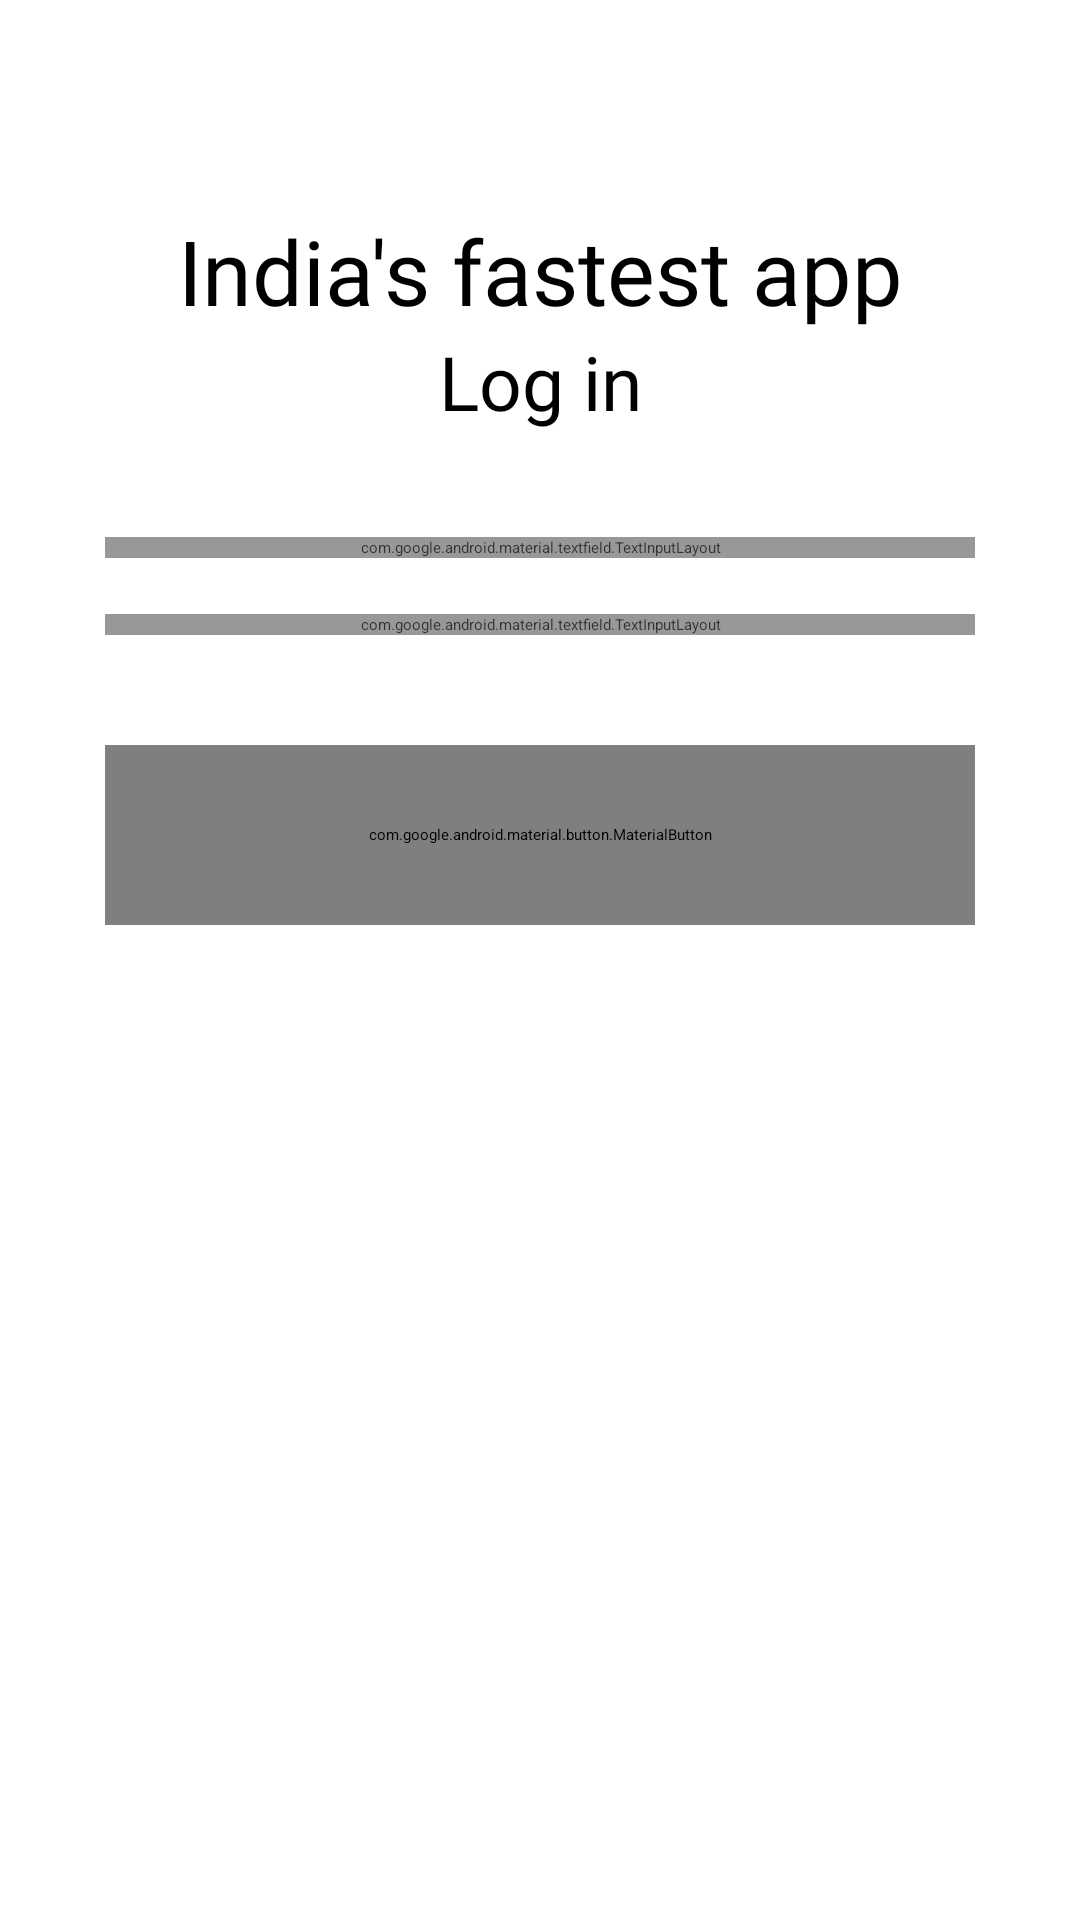

Write the Android layout XML for this screen, with the resource values it uses.
<!-- AndroidManifest.xml: application theme Theme.App.SplashScreen -->
<!-- res/layout/fragment_login.xml -->
<?xml version="1.0" encoding="utf-8"?>
<ScrollView xmlns:android="http://schemas.android.com/apk/res/android"
    xmlns:app="http://schemas.android.com/apk/res-auto"
    xmlns:tools="http://schemas.android.com/tools"
    android:layout_width="match_parent"
    android:layout_height="match_parent"
    android:fillViewport="true"
    android:overScrollMode="never"
    android:scrollbarThumbVertical="@null"
    android:scrollbars="vertical"
    tools:context=".ui.login.LoginFragment">

    <androidx.constraintlayout.widget.ConstraintLayout
        android:layout_width="match_parent"
        android:layout_height="wrap_content">

        <ImageView
            android:id="@+id/imgLogo"
            android:layout_width="wrap_content"
            android:layout_height="wrap_content"
            android:layout_marginTop="50dp"
            android:contentDescription="@null"
            android:scaleType="centerCrop"
            android:src="@mipmap/ic_launcher_round"
            app:layout_constraintEnd_toEndOf="@id/guideVerticalRight"
            app:layout_constraintStart_toStartOf="@id/guideVerticalLeft"
            app:layout_constraintTop_toTopOf="parent" />

        <TextView
            android:id="@+id/tvTitle"
            android:layout_width="wrap_content"
            android:layout_height="wrap_content"
            android:layout_marginTop="20dp"
            android:fontFamily="@font/font"
            android:text="@string/india_s_fastest_app"
            android:textColor="@color/black"
            android:textSize="30sp"
            app:layout_constraintEnd_toEndOf="@id/guideVerticalRight"
            app:layout_constraintStart_toStartOf="@id/guideVerticalLeft"
            app:layout_constraintTop_toBottomOf="@id/imgLogo" />

        <TextView
            android:id="@+id/tvSubTitle"
            android:layout_width="wrap_content"
            android:layout_height="wrap_content"
            android:fontFamily="@font/font"
            android:text="@string/log_in"
            android:textColor="@color/black"
            android:textSize="25sp"
            app:layout_constraintEnd_toEndOf="@id/guideVerticalRight"
            app:layout_constraintStart_toStartOf="@id/guideVerticalLeft"
            app:layout_constraintTop_toBottomOf="@id/tvTitle" />

        <com.google.android.material.textfield.TextInputLayout
            android:id="@+id/tilEmail"
            style="@style/Widget.MaterialComponents.TextInputLayout.OutlinedBox"
            android:layout_width="0dp"
            android:layout_height="wrap_content"
            android:layout_marginTop="35dp"
            android:alpha="0.8"
            android:hint="@string/email_address"
            app:boxCornerRadiusBottomEnd="18dp"
            app:boxCornerRadiusBottomStart="18dp"
            app:boxCornerRadiusTopEnd="18dp"
            app:boxCornerRadiusTopStart="18dp"
            app:boxStrokeWidth="1dp"
            app:boxStrokeWidthFocused="1dp"
            app:endIconDrawable="@drawable/ic_email"
            app:endIconMode="custom"
            app:errorIconDrawable="@null"
            app:layout_constraintEnd_toEndOf="@id/guideVerticalRight"
            app:layout_constraintStart_toStartOf="@id/guideVerticalLeft"
            app:layout_constraintTop_toBottomOf="@id/tvSubTitle">

            <com.google.android.material.textfield.TextInputEditText
                android:id="@+id/etEmail"
                android:layout_width="match_parent"
                android:layout_height="wrap_content"
                android:inputType="textEmailAddress"
                android:paddingStart="18dp"
                android:paddingEnd="0dp"
                android:textCursorDrawable="@null"
                android:textSize="14sp" />
        </com.google.android.material.textfield.TextInputLayout>

        <com.google.android.material.textview.MaterialTextView
            android:id="@+id/tvEmailError"
            android:layout_width="wrap_content"
            android:layout_height="wrap_content"
            android:layout_marginStart="18dp"
            android:layout_marginTop="2dp"
            android:textColor="@android:color/holo_red_light"
            android:textSize="11sp"
            app:layout_constraintEnd_toEndOf="@id/guideVerticalRight"
            app:layout_constraintTop_toBottomOf="@+id/tilEmail" />

        <com.google.android.material.textfield.TextInputLayout
            android:id="@+id/tilPassword"
            style="@style/Widget.MaterialComponents.TextInputLayout.OutlinedBox"
            android:layout_width="0dp"
            android:layout_height="wrap_content"
            android:layout_marginTop="2dp"
            android:alpha="0.8"
            android:hint="@string/password"
            app:boxCornerRadiusBottomEnd="18dp"
            app:boxCornerRadiusBottomStart="18dp"
            app:boxCornerRadiusTopEnd="18dp"
            app:boxCornerRadiusTopStart="18dp"
            app:boxStrokeWidth="1dp"
            app:boxStrokeWidthFocused="1dp"
            app:errorIconDrawable="@null"
            app:layout_constraintEnd_toEndOf="@id/guideVerticalRight"
            app:layout_constraintStart_toStartOf="@id/guideVerticalLeft"
            app:layout_constraintTop_toBottomOf="@id/tvEmailError"
            app:passwordToggleDrawable="@drawable/show_password_toggle"
            app:passwordToggleEnabled="true">

            <com.google.android.material.textfield.TextInputEditText
                android:id="@+id/etPassword"
                android:layout_width="match_parent"
                android:layout_height="wrap_content"
                android:inputType="textPassword"
                android:paddingStart="18dp"
                android:paddingEnd="0dp"
                android:textCursorDrawable="@null"
                android:textSize="14sp" />
        </com.google.android.material.textfield.TextInputLayout>

        <com.google.android.material.textview.MaterialTextView
            android:id="@+id/tvPasswordError"
            android:layout_width="wrap_content"
            android:layout_height="wrap_content"
            android:layout_marginStart="18dp"
            android:layout_marginTop="2dp"
            android:textColor="@android:color/holo_red_light"
            android:textSize="11sp"
            app:layout_constraintEnd_toEndOf="@id/guideVerticalRight"
            app:layout_constraintTop_toBottomOf="@+id/tilPassword" />

        <com.google.android.material.button.MaterialButton
            android:id="@+id/btnLogin"
            android:layout_width="0dp"
            android:layout_height="60dp"
            android:layout_marginTop="20dp"
            android:text="@string/log_in"
            android:textAllCaps="false"
            android:textColor="@color/white"
            android:textSize="16sp"
            android:visibility="visible"
            app:cornerRadius="18dp"
            app:layout_constraintEnd_toEndOf="@id/guideVerticalRight"
            app:layout_constraintStart_toStartOf="@id/guideVerticalLeft"
            app:layout_constraintTop_toBottomOf="@+id/tvPasswordError" />

        <ProgressBar
            android:id="@+id/pbLoader"
            style="?android:attr/progressBarStyleSmall"
            android:layout_width="wrap_content"
            android:layout_height="wrap_content"
            android:layout_marginEnd="20dp"
            android:indeterminate="true"
            android:indeterminateTint="@color/colorOrange200"
            android:indeterminateTintMode="src_atop"
            android:maxWidth="30dip"
            android:maxHeight="35dip"
            android:minWidth="30dip"
            android:minHeight="35dip"
            android:visibility="gone"
            app:layout_constraintBottom_toBottomOf="@id/btnLogin"
            app:layout_constraintEnd_toEndOf="@id/btnLogin"
            app:layout_constraintTop_toTopOf="@id/btnLogin" />

        <androidx.constraintlayout.widget.Guideline
            android:id="@+id/guideVerticalLeft"
            android:layout_width="wrap_content"
            android:layout_height="wrap_content"
            android:orientation="vertical"
            app:layout_constraintGuide_begin="35dp" />

        <androidx.constraintlayout.widget.Guideline
            android:id="@+id/guideVerticalRight"
            android:layout_width="wrap_content"
            android:layout_height="wrap_content"
            android:orientation="vertical"
            app:layout_constraintGuide_end="35dp" />

    </androidx.constraintlayout.widget.ConstraintLayout>

</ScrollView>
<!-- resources referenced by this layout -->
<resources>
  <color name="black">#FF000000</color>
  <color name="colorOrange200">#FFCC80</color>
  <color name="white">#FFFFFFFF</color>
  <!-- drawable ic_email (drawable) -->
  <vector xmlns:android="http://schemas.android.com/apk/res/android"
      android:width="20dp"
      android:height="20dp"
      android:viewportWidth="18.656"
      android:viewportHeight="18">
    <path
        android:pathData="M18.656,6.377v9.441c-0.01,0.035 -0.024,0.07 -0.031,0.106a2.366,2.366 0,0 1,-2.376 2.071q-6.924,0 -13.846,0a2.4,2.4 0,0 1,-2.4 -2.535q0,-4.336 0,-8.673a2.479,2.479 0,0 1,1.3 -2.309q3.771,-2.164 7.538,-4.335a0.887,0.887 0,0 1,0.978 0c0.916,0.538 1.84,1.062 2.761,1.591q2.388,1.372 4.777,2.742a2.475,2.475 0,0 1,1.209 1.534C18.5999,6.135 18.626,6.258 18.656,6.377ZM17.0991,7.112c0,-0.115 0,-0.23 0,-0.345a0.873,0.873 0,0 0,-0.481 -0.851q-3.571,-2.046 -7.137,-4.1a0.244,0.244 0,0 0,-0.3 0c-0.147,0.1 -0.307,0.18 -0.461,0.269q-3.361,1.931 -6.721,3.862a0.828,0.828 0,0 0,-0.444 0.775c0,0.268 0.009,0.537 0,0.805a0.26,0.26 0,0 0,0.163 0.276c2.317,1.271 4.636,2.539 6.945,3.826a1.249,1.249 0,0 0,1.338 0q3.287,-1.833 6.594,-3.624C16.97,7.799 17.2349,7.604 17.0989,7.116Z"
        android:fillColor="#fff"/>
  </vector>
  <string name="email_address">Email Address</string>
  <string name="india_s_fastest_app">India\'s fastest app</string>
  <string name="log_in">Log in</string>
  <string name="password">Password</string>
  <style name="Theme.App.SplashScreen" parent="Theme.SplashScreen">
          <item name="windowSplashScreenBackground">@color/colorOrange</item>
          <item name="windowSplashScreenAnimatedIcon">@drawable/ic_logo</item>
          <item name="windowSplashScreenAnimationDuration">1000</item>
          <item name="postSplashScreenTheme">@style/Theme.ShopEase</item>
      </style>
  <color name="colorOrange">#FF8D00</color>
  <style name="Theme.ShopEase" parent="Base.Theme.ShopEase" />
  <style name="Base.Theme.ShopEase" parent="Theme.Material3.Light.NoActionBar">
          
          <item name="colorPrimary">@color/colorOrange</item>
          <item name="colorPrimaryVariant">@color/colorOrange</item>
          <item name="colorOnPrimary">@color/white</item>
  
          
          <item name="colorSecondary">@color/colorYellow</item>
          <item name="colorSecondaryVariant">@color/colorYellow</item>
          <item name="colorOnSecondary">@color/black</item>
  
          <item name="android:navigationBarColor">@android:color/black</item>
          <item name="android:statusBarColor">@android:color/transparent</item>
          <item name="android:windowLightStatusBar">true</item>
      </style>
  <color name="colorYellow">#CDDC39</color>
</resources>
